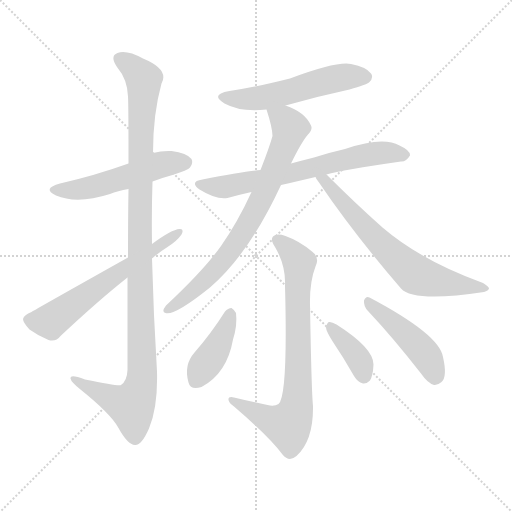
t = 0.00 s
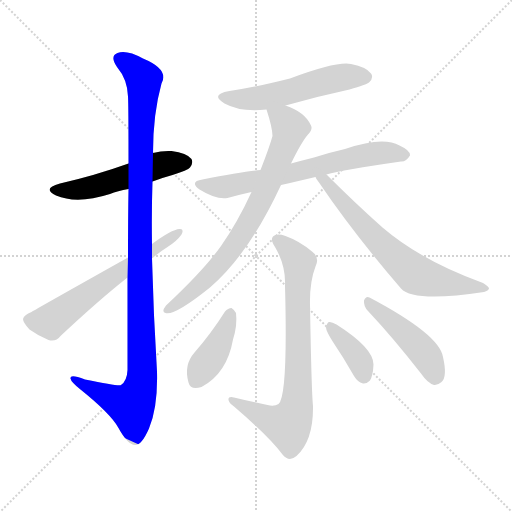
t = 1.78 s
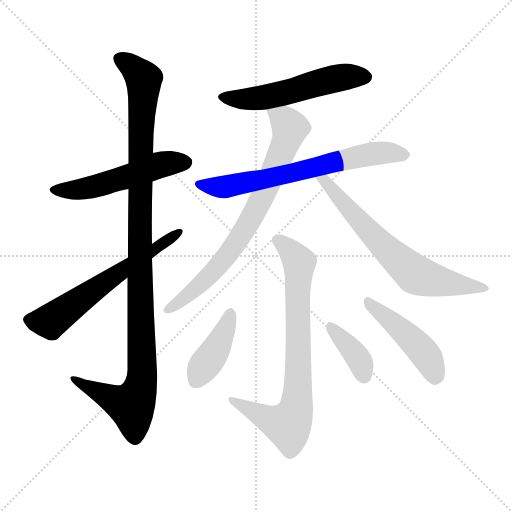
t = 3.55 s
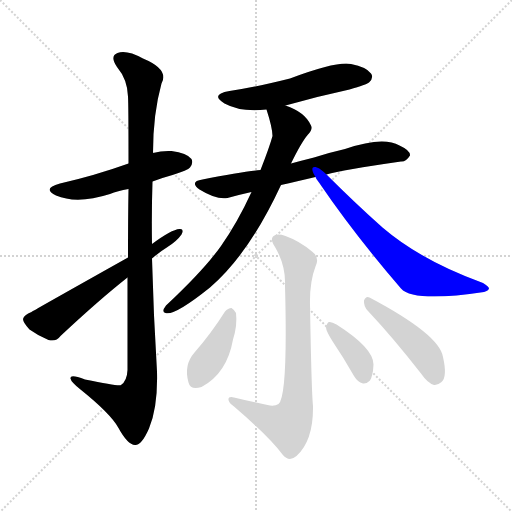
t = 5.33 s
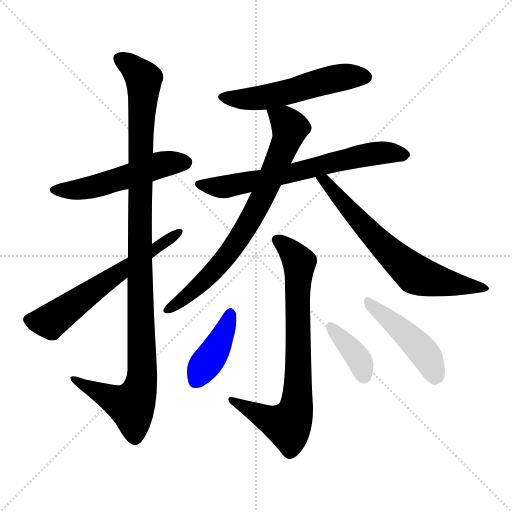
t = 7.10 s
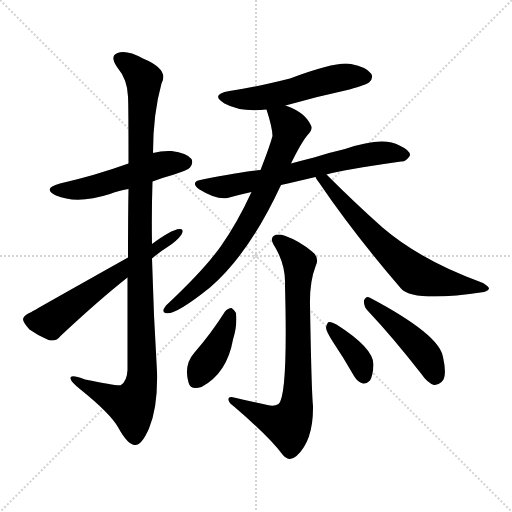
t = 8.88 s

The animated SVG that drew these frames (rendered in a browser with its animation timeline set to each time). Animation: 11 CSS @keyframes rules; one cycle of 8.88 s.

<svg version="1.1" viewBox="0 0 1024 1024" xmlns="http://www.w3.org/2000/svg">
  <g stroke="lightgray" stroke-dasharray="1,1" stroke-width="1" transform="scale(4, 4)">
    <line x1="0" y1="0" x2="256" y2="256"></line>
    <line x1="256" y1="0" x2="0" y2="256"></line>
    <line x1="128" y1="0" x2="128" y2="256"></line>
    <line x1="0" y1="128" x2="256" y2="128"></line>
  </g>
<g transform="scale(1, -1) translate(0, -900)">
   <style type="text/css">
    @keyframes keyframes0 {
      from {
       stroke: blue;
       stroke-dashoffset: 522;
       stroke-width: 128;
       }
       63% {
       animation-timing-function: step-end;
       stroke: blue;
       stroke-dashoffset: 0;
       stroke-width: 128;
       }
       to {
       stroke: black;
       stroke-width: 1024;
       }
       }
       #make-me-a-hanzi-animation-0 {
         animation: keyframes0 0.674805s both;
         animation-delay: 0.000000s;
         animation-timing-function: linear;
       }
    @keyframes keyframes1 {
      from {
       stroke: blue;
       stroke-dashoffset: 1101;
       stroke-width: 128;
       }
       78% {
       animation-timing-function: step-end;
       stroke: blue;
       stroke-dashoffset: 0;
       stroke-width: 128;
       }
       to {
       stroke: black;
       stroke-width: 1024;
       }
       }
       #make-me-a-hanzi-animation-1 {
         animation: keyframes1 1.145996s both;
         animation-delay: 0.674805s;
         animation-timing-function: linear;
       }
    @keyframes keyframes2 {
      from {
       stroke: blue;
       stroke-dashoffset: 612;
       stroke-width: 128;
       }
       67% {
       animation-timing-function: step-end;
       stroke: blue;
       stroke-dashoffset: 0;
       stroke-width: 128;
       }
       to {
       stroke: black;
       stroke-width: 1024;
       }
       }
       #make-me-a-hanzi-animation-2 {
         animation: keyframes2 0.748047s both;
         animation-delay: 1.820801s;
         animation-timing-function: linear;
       }
    @keyframes keyframes3 {
      from {
       stroke: blue;
       stroke-dashoffset: 543;
       stroke-width: 128;
       }
       64% {
       animation-timing-function: step-end;
       stroke: blue;
       stroke-dashoffset: 0;
       stroke-width: 128;
       }
       to {
       stroke: black;
       stroke-width: 1024;
       }
       }
       #make-me-a-hanzi-animation-3 {
         animation: keyframes3 0.691895s both;
         animation-delay: 2.568848s;
         animation-timing-function: linear;
       }
    @keyframes keyframes4 {
      from {
       stroke: blue;
       stroke-dashoffset: 673;
       stroke-width: 128;
       }
       69% {
       animation-timing-function: step-end;
       stroke: blue;
       stroke-dashoffset: 0;
       stroke-width: 128;
       }
       to {
       stroke: black;
       stroke-width: 1024;
       }
       }
       #make-me-a-hanzi-animation-4 {
         animation: keyframes4 0.797689s both;
         animation-delay: 3.260742s;
         animation-timing-function: linear;
       }
    @keyframes keyframes5 {
      from {
       stroke: blue;
       stroke-dashoffset: 753;
       stroke-width: 128;
       }
       71% {
       animation-timing-function: step-end;
       stroke: blue;
       stroke-dashoffset: 0;
       stroke-width: 128;
       }
       to {
       stroke: black;
       stroke-width: 1024;
       }
       }
       #make-me-a-hanzi-animation-5 {
         animation: keyframes5 0.862793s both;
         animation-delay: 4.058431s;
         animation-timing-function: linear;
       }
    @keyframes keyframes6 {
      from {
       stroke: blue;
       stroke-dashoffset: 673;
       stroke-width: 128;
       }
       69% {
       animation-timing-function: step-end;
       stroke: blue;
       stroke-dashoffset: 0;
       stroke-width: 128;
       }
       to {
       stroke: black;
       stroke-width: 1024;
       }
       }
       #make-me-a-hanzi-animation-6 {
         animation: keyframes6 0.797689s both;
         animation-delay: 4.921224s;
         animation-timing-function: linear;
       }
    @keyframes keyframes7 {
      from {
       stroke: blue;
       stroke-dashoffset: 773;
       stroke-width: 128;
       }
       72% {
       animation-timing-function: step-end;
       stroke: blue;
       stroke-dashoffset: 0;
       stroke-width: 128;
       }
       to {
       stroke: black;
       stroke-width: 1024;
       }
       }
       #make-me-a-hanzi-animation-7 {
         animation: keyframes7 0.879069s both;
         animation-delay: 5.718913s;
         animation-timing-function: linear;
       }
    @keyframes keyframes8 {
      from {
       stroke: blue;
       stroke-dashoffset: 406;
       stroke-width: 128;
       }
       57% {
       animation-timing-function: step-end;
       stroke: blue;
       stroke-dashoffset: 0;
       stroke-width: 128;
       }
       to {
       stroke: black;
       stroke-width: 1024;
       }
       }
       #make-me-a-hanzi-animation-8 {
         animation: keyframes8 0.580404s both;
         animation-delay: 6.597982s;
         animation-timing-function: linear;
       }
    @keyframes keyframes9 {
      from {
       stroke: blue;
       stroke-dashoffset: 375;
       stroke-width: 128;
       }
       55% {
       animation-timing-function: step-end;
       stroke: blue;
       stroke-dashoffset: 0;
       stroke-width: 128;
       }
       to {
       stroke: black;
       stroke-width: 1024;
       }
       }
       #make-me-a-hanzi-animation-9 {
         animation: keyframes9 0.555176s both;
         animation-delay: 7.178385s;
         animation-timing-function: linear;
       }
    @keyframes keyframes10 {
      from {
       stroke: blue;
       stroke-dashoffset: 460;
       stroke-width: 128;
       }
       60% {
       animation-timing-function: step-end;
       stroke: blue;
       stroke-dashoffset: 0;
       stroke-width: 128;
       }
       to {
       stroke: black;
       stroke-width: 1024;
       }
       }
       #make-me-a-hanzi-animation-10 {
         animation: keyframes10 0.624349s both;
         animation-delay: 7.733561s;
         animation-timing-function: linear;
       }
</style>
<path d="M 305.0 537.0 Q 323.0 544.0 345.0 550.0 Q 376.0 560.0 380.0 565.0 Q 387.0 574.0 383.0 582.0 Q 374.0 594.0 343.0 598.0 Q 324.0 599.0 306.0 594.0 L 257.0 573.0 Q 190.0 549.0 120.0 533.0 Q 83.0 523.0 112.0 509.0 Q 154.0 491.0 220.0 512.0 Q 235.0 518.0 257.0 522.0 L 305.0 537.0 Z" fill="lightgray"></path> 
<path d="M 255.0 345.0 Q 255.0 263.0 255.0 160.0 Q 254.0 138.0 242.0 130.0 Q 238.0 127.0 170.0 141.0 Q 139.0 153.0 141.0 143.0 Q 142.0 136.0 161.0 121.0 Q 222.0 72.0 237.0 44.0 Q 255.0 11.0 270.0 10.0 Q 283.0 9.0 298.0 43.0 Q 316.0 86.0 314.0 157.0 Q 307.0 269.0 304.0 383.0 L 304.0 412.0 Q 303.0 475.0 305.0 537.0 L 306.0 594.0 Q 306.0 672.0 323.0 733.0 Q 339.0 761.0 286.0 783.0 Q 253.0 801.0 235.0 794.0 Q 219.0 788.0 234.0 766.0 Q 255.0 741.0 256.0 707.0 Q 257.0 692.0 257.0 573.0 L 257.0 522.0 Q 256.0 464.0 256.0 385.0 L 255.0 345.0 Z" fill="lightgray"></path> 
<path d="M 304.0 383.0 Q 319.0 396.0 335.0 406.0 Q 354.0 418.0 363.0 431.0 Q 369.0 443.0 359.0 442.0 Q 343.0 441.0 304.0 412.0 L 256.0 385.0 Q 67.0 279.0 63.0 276.0 Q 48.0 270.0 46.0 262.0 Q 46.0 255.0 59.0 241.0 Q 77.0 228.0 97.0 220.0 Q 112.0 216.0 121.0 228.0 Q 199.0 301.0 255.0 345.0 L 304.0 383.0 Z" fill="lightgray"></path> 
<path d="M 571.0 689.0 Q 634.0 707.0 699.0 721.0 Q 733.0 731.0 738.0 735.0 Q 748.0 745.0 742.0 753.0 Q 733.0 766.0 702.0 772.0 Q 674.0 778.0 580.0 743.0 Q 508.0 725.0 459.0 718.0 Q 419.0 711.0 449.0 693.0 Q 482.0 675.0 533.0 681.0 L 571.0 689.0 Z" fill="lightgray"></path> 
<path d="M 653.0 551.0 Q 684.0 560.0 802.0 577.0 Q 812.0 576.0 820.0 589.0 Q 821.0 599.0 799.0 609.0 Q 766.0 628.0 690.0 602.0 Q 659.0 595.0 628.0 585.0 Q 604.0 579.0 582.0 573.0 L 521.0 560.0 Q 485.0 557.0 405.0 541.0 Q 378.0 537.0 399.0 521.0 Q 433.0 500.0 455.0 504.0 Q 476.0 510.0 503.0 516.0 L 562.0 530.0 Q 593.0 537.0 631.0 546.0 L 653.0 551.0 Z" fill="lightgray"></path> 
<path d="M 582.0 573.0 Q 603.0 616.0 616.0 631.0 Q 626.0 641.0 622.0 649.0 Q 610.0 676.0 571.0 689.0 C 543.0 700.0 525.0 707.0 533.0 681.0 Q 545.0 644.0 545.0 628.0 Q 539.0 606.0 521.0 560.0 L 503.0 516.0 Q 475.0 455.0 442.0 408.0 Q 408.0 360.0 332.0 289.0 Q 322.0 276.0 331.0 274.0 Q 349.0 268.0 420.0 325.0 Q 498.0 392.0 562.0 530.0 L 582.0 573.0 Z" fill="lightgray"></path> 
<path d="M 631.0 546.0 Q 632.0 542.0 638.0 535.0 Q 708.0 432.0 802.0 323.0 Q 827.0 295.0 968.0 316.0 Q 977.0 319.0 978.0 323.0 Q 978.0 327.0 966.0 334.0 Q 842.0 379.0 765.0 445.0 Q 711.0 493.0 653.0 551.0 C 632.0 572.0 615.0 571.0 631.0 546.0 Z" fill="lightgray"></path> 
<path d="M 535.0 90.0 Q 501.0 97.0 468.0 105.0 Q 456.0 108.0 457.0 100.0 Q 458.0 94.0 468.0 87.0 Q 538.0 27.0 565.0 -9.0 Q 578.0 -25.0 593.0 -12.0 Q 627.0 19.0 626.0 88.0 Q 623.0 115.0 620.0 290.0 Q 619.0 336.0 631.0 367.0 Q 640.0 385.0 624.0 397.0 Q 599.0 418.0 571.0 428.0 Q 553.0 434.0 546.0 427.0 Q 540.0 420.0 550.0 406.0 Q 572.0 369.0 570.0 328.0 Q 576.0 108.0 557.0 92.0 Q 548.0 86.0 535.0 90.0 Z" fill="lightgray"></path> 
<path d="M 450.0 277.0 Q 423.0 234.0 389.0 195.0 Q 367.0 170.0 377.0 135.0 Q 381.0 119.0 403.0 126.0 Q 454.0 153.0 466.0 221.0 Q 475.0 249.0 472.0 274.0 Q 468.0 281.0 463.0 284.0 Q 456.0 284.0 450.0 277.0 Z" fill="lightgray"></path> 
<path d="M 666.0 216.0 Q 687.0 185.0 708.0 148.0 Q 715.0 136.0 726.0 133.0 Q 733.0 132.0 740.0 139.0 Q 746.0 149.0 747.0 171.0 Q 747.0 204.0 673.0 251.0 Q 663.0 257.0 658.0 256.0 Q 654.0 255.0 652.0 245.0 Q 652.0 238.0 666.0 216.0 Z" fill="lightgray"></path> 
<path d="M 736.0 278.0 Q 785.0 226.0 842.0 153.0 Q 855.0 134.0 868.0 130.0 Q 875.0 129.0 883.0 136.0 Q 895.0 146.0 886.0 186.0 Q 879.0 231.0 739.0 305.0 Q 732.0 309.0 728.0 299.0 Q 727.0 287.0 736.0 278.0 Z" fill="lightgray"></path> 
      <clipPath id="make-me-a-hanzi-clip-0">
      <path d="M 305.0 537.0 Q 323.0 544.0 345.0 550.0 Q 376.0 560.0 380.0 565.0 Q 387.0 574.0 383.0 582.0 Q 374.0 594.0 343.0 598.0 Q 324.0 599.0 306.0 594.0 L 257.0 573.0 Q 190.0 549.0 120.0 533.0 Q 83.0 523.0 112.0 509.0 Q 154.0 491.0 220.0 512.0 Q 235.0 518.0 257.0 522.0 L 305.0 537.0 Z" fill="lightgray"></path>
      </clipPath>
      <path clip-path="url(#make-me-a-hanzi-clip-0)" d="M 113.0 522.0 L 189.0 526.0 L 316.0 569.0 L 371.0 576.0 " fill="none" id="make-me-a-hanzi-animation-0" stroke-dasharray="394 788" stroke-linecap="round"></path>

      <clipPath id="make-me-a-hanzi-clip-1">
      <path d="M 255.0 345.0 Q 255.0 263.0 255.0 160.0 Q 254.0 138.0 242.0 130.0 Q 238.0 127.0 170.0 141.0 Q 139.0 153.0 141.0 143.0 Q 142.0 136.0 161.0 121.0 Q 222.0 72.0 237.0 44.0 Q 255.0 11.0 270.0 10.0 Q 283.0 9.0 298.0 43.0 Q 316.0 86.0 314.0 157.0 Q 307.0 269.0 304.0 383.0 L 304.0 412.0 Q 303.0 475.0 305.0 537.0 L 306.0 594.0 Q 306.0 672.0 323.0 733.0 Q 339.0 761.0 286.0 783.0 Q 253.0 801.0 235.0 794.0 Q 219.0 788.0 234.0 766.0 Q 255.0 741.0 256.0 707.0 Q 257.0 692.0 257.0 573.0 L 257.0 522.0 Q 256.0 464.0 256.0 385.0 L 255.0 345.0 Z" fill="lightgray"></path>
      </clipPath>
      <path clip-path="url(#make-me-a-hanzi-clip-1)" d="M 242.0 780.0 L 283.0 749.0 L 288.0 735.0 L 280.0 609.0 L 284.0 148.0 L 279.0 118.0 L 263.0 88.0 L 147.0 141.0 " fill="none" id="make-me-a-hanzi-animation-1" stroke-dasharray="973 1946" stroke-linecap="round"></path>

      <clipPath id="make-me-a-hanzi-clip-2">
      <path d="M 304.0 383.0 Q 319.0 396.0 335.0 406.0 Q 354.0 418.0 363.0 431.0 Q 369.0 443.0 359.0 442.0 Q 343.0 441.0 304.0 412.0 L 256.0 385.0 Q 67.0 279.0 63.0 276.0 Q 48.0 270.0 46.0 262.0 Q 46.0 255.0 59.0 241.0 Q 77.0 228.0 97.0 220.0 Q 112.0 216.0 121.0 228.0 Q 199.0 301.0 255.0 345.0 L 304.0 383.0 Z" fill="lightgray"></path>
      </clipPath>
      <path clip-path="url(#make-me-a-hanzi-clip-2)" d="M 56.0 261.0 L 101.0 257.0 L 356.0 435.0 " fill="none" id="make-me-a-hanzi-animation-2" stroke-dasharray="484 968" stroke-linecap="round"></path>

      <clipPath id="make-me-a-hanzi-clip-3">
      <path d="M 571.0 689.0 Q 634.0 707.0 699.0 721.0 Q 733.0 731.0 738.0 735.0 Q 748.0 745.0 742.0 753.0 Q 733.0 766.0 702.0 772.0 Q 674.0 778.0 580.0 743.0 Q 508.0 725.0 459.0 718.0 Q 419.0 711.0 449.0 693.0 Q 482.0 675.0 533.0 681.0 L 571.0 689.0 Z" fill="lightgray"></path>
      </clipPath>
      <path clip-path="url(#make-me-a-hanzi-clip-3)" d="M 450.0 707.0 L 472.0 702.0 L 523.0 704.0 L 670.0 743.0 L 731.0 746.0 " fill="none" id="make-me-a-hanzi-animation-3" stroke-dasharray="415 830" stroke-linecap="round"></path>

      <clipPath id="make-me-a-hanzi-clip-4">
      <path d="M 653.0 551.0 Q 684.0 560.0 802.0 577.0 Q 812.0 576.0 820.0 589.0 Q 821.0 599.0 799.0 609.0 Q 766.0 628.0 690.0 602.0 Q 659.0 595.0 628.0 585.0 Q 604.0 579.0 582.0 573.0 L 521.0 560.0 Q 485.0 557.0 405.0 541.0 Q 378.0 537.0 399.0 521.0 Q 433.0 500.0 455.0 504.0 Q 476.0 510.0 503.0 516.0 L 562.0 530.0 Q 593.0 537.0 631.0 546.0 L 653.0 551.0 Z" fill="lightgray"></path>
      </clipPath>
      <path clip-path="url(#make-me-a-hanzi-clip-4)" d="M 400.0 532.0 L 448.0 526.0 L 742.0 592.0 L 778.0 595.0 L 809.0 590.0 " fill="none" id="make-me-a-hanzi-animation-4" stroke-dasharray="545 1090" stroke-linecap="round"></path>

      <clipPath id="make-me-a-hanzi-clip-5">
      <path d="M 582.0 573.0 Q 603.0 616.0 616.0 631.0 Q 626.0 641.0 622.0 649.0 Q 610.0 676.0 571.0 689.0 C 543.0 700.0 525.0 707.0 533.0 681.0 Q 545.0 644.0 545.0 628.0 Q 539.0 606.0 521.0 560.0 L 503.0 516.0 Q 475.0 455.0 442.0 408.0 Q 408.0 360.0 332.0 289.0 Q 322.0 276.0 331.0 274.0 Q 349.0 268.0 420.0 325.0 Q 498.0 392.0 562.0 530.0 L 582.0 573.0 Z" fill="lightgray"></path>
      </clipPath>
      <path clip-path="url(#make-me-a-hanzi-clip-5)" d="M 541.0 674.0 L 569.0 659.0 L 580.0 644.0 L 513.0 483.0 L 448.0 381.0 L 384.0 315.0 L 335.0 281.0 " fill="none" id="make-me-a-hanzi-animation-5" stroke-dasharray="625 1250" stroke-linecap="round"></path>

      <clipPath id="make-me-a-hanzi-clip-6">
      <path d="M 631.0 546.0 Q 632.0 542.0 638.0 535.0 Q 708.0 432.0 802.0 323.0 Q 827.0 295.0 968.0 316.0 Q 977.0 319.0 978.0 323.0 Q 978.0 327.0 966.0 334.0 Q 842.0 379.0 765.0 445.0 Q 711.0 493.0 653.0 551.0 C 632.0 572.0 615.0 571.0 631.0 546.0 Z" fill="lightgray"></path>
      </clipPath>
      <path clip-path="url(#make-me-a-hanzi-clip-6)" d="M 638.0 542.0 L 650.0 539.0 L 754.0 421.0 L 832.0 351.0 L 872.0 338.0 L 971.0 322.0 " fill="none" id="make-me-a-hanzi-animation-6" stroke-dasharray="545 1090" stroke-linecap="round"></path>

      <clipPath id="make-me-a-hanzi-clip-7">
      <path d="M 535.0 90.0 Q 501.0 97.0 468.0 105.0 Q 456.0 108.0 457.0 100.0 Q 458.0 94.0 468.0 87.0 Q 538.0 27.0 565.0 -9.0 Q 578.0 -25.0 593.0 -12.0 Q 627.0 19.0 626.0 88.0 Q 623.0 115.0 620.0 290.0 Q 619.0 336.0 631.0 367.0 Q 640.0 385.0 624.0 397.0 Q 599.0 418.0 571.0 428.0 Q 553.0 434.0 546.0 427.0 Q 540.0 420.0 550.0 406.0 Q 572.0 369.0 570.0 328.0 Q 576.0 108.0 557.0 92.0 Q 548.0 86.0 535.0 90.0 Z" fill="lightgray"></path>
      </clipPath>
      <path clip-path="url(#make-me-a-hanzi-clip-7)" d="M 554.0 421.0 L 599.0 375.0 L 594.0 314.0 L 597.0 151.0 L 591.0 79.0 L 576.0 50.0 L 534.0 63.0 L 464.0 100.0 " fill="none" id="make-me-a-hanzi-animation-7" stroke-dasharray="645 1290" stroke-linecap="round"></path>

      <clipPath id="make-me-a-hanzi-clip-8">
      <path d="M 450.0 277.0 Q 423.0 234.0 389.0 195.0 Q 367.0 170.0 377.0 135.0 Q 381.0 119.0 403.0 126.0 Q 454.0 153.0 466.0 221.0 Q 475.0 249.0 472.0 274.0 Q 468.0 281.0 463.0 284.0 Q 456.0 284.0 450.0 277.0 Z" fill="lightgray"></path>
      </clipPath>
      <path clip-path="url(#make-me-a-hanzi-clip-8)" d="M 461.0 273.0 L 434.0 205.0 L 393.0 140.0 " fill="none" id="make-me-a-hanzi-animation-8" stroke-dasharray="278 556" stroke-linecap="round"></path>

      <clipPath id="make-me-a-hanzi-clip-9">
      <path d="M 666.0 216.0 Q 687.0 185.0 708.0 148.0 Q 715.0 136.0 726.0 133.0 Q 733.0 132.0 740.0 139.0 Q 746.0 149.0 747.0 171.0 Q 747.0 204.0 673.0 251.0 Q 663.0 257.0 658.0 256.0 Q 654.0 255.0 652.0 245.0 Q 652.0 238.0 666.0 216.0 Z" fill="lightgray"></path>
      </clipPath>
      <path clip-path="url(#make-me-a-hanzi-clip-9)" d="M 663.0 246.0 L 711.0 192.0 L 728.0 148.0 " fill="none" id="make-me-a-hanzi-animation-9" stroke-dasharray="247 494" stroke-linecap="round"></path>

      <clipPath id="make-me-a-hanzi-clip-10">
      <path d="M 736.0 278.0 Q 785.0 226.0 842.0 153.0 Q 855.0 134.0 868.0 130.0 Q 875.0 129.0 883.0 136.0 Q 895.0 146.0 886.0 186.0 Q 879.0 231.0 739.0 305.0 Q 732.0 309.0 728.0 299.0 Q 727.0 287.0 736.0 278.0 Z" fill="lightgray"></path>
      </clipPath>
      <path clip-path="url(#make-me-a-hanzi-clip-10)" d="M 738.0 295.0 L 848.0 195.0 L 870.0 144.0 " fill="none" id="make-me-a-hanzi-animation-10" stroke-dasharray="332 664" stroke-linecap="round"></path>

</g>
</svg>
